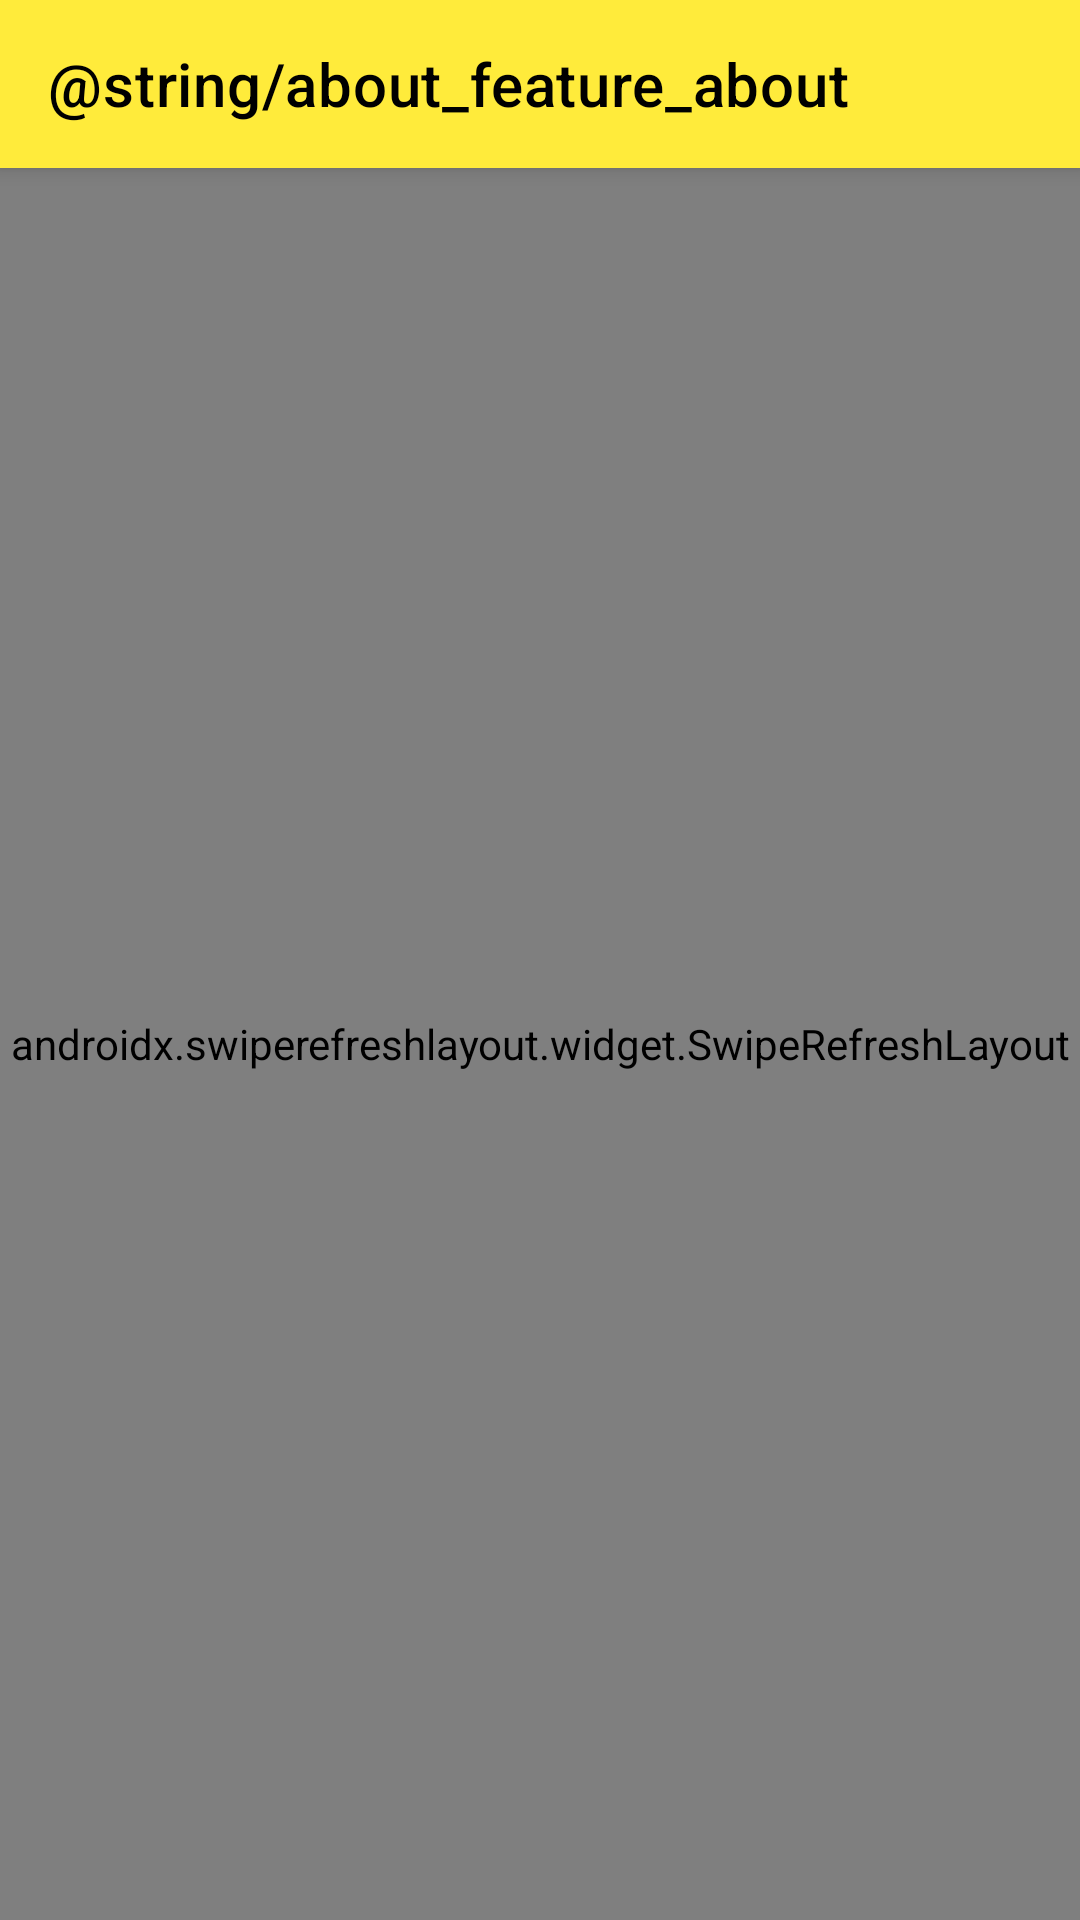

Reconstruct the res/layout file that produces this screen, plus the resources it refers to.
<!-- AndroidManifest.xml: application theme Theme.NewsApp -->
<!-- res/layout/fragment_about.xml -->
<?xml version="1.0" encoding="utf-8"?>
<androidx.coordinatorlayout.widget.CoordinatorLayout xmlns:android="http://schemas.android.com/apk/res/android"
    xmlns:app="http://schemas.android.com/apk/res-auto"
    xmlns:tools="http://schemas.android.com/tools"
    android:layout_width="match_parent"
    android:layout_height="match_parent"
    tools:context=".main.about.AboutFragment">

    <com.google.android.material.appbar.AppBarLayout
        android:id="@+id/appBarLayout"
        android:layout_width="match_parent"
        android:layout_height="wrap_content"
        android:fitsSystemWindows="true"
        android:theme="@style/ThemeOverlay.AppCompat.Dark.ActionBar">

        <androidx.appcompat.widget.Toolbar
            android:id="@+id/toolbar"
            android:layout_width="match_parent"
            android:layout_height="?attr/actionBarSize"
            android:padding="4dp"
            app:theme="@style/ThemeOverlay.MaterialComponents.ActionBar"
            app:title="@string/about_feature_about">

        </androidx.appcompat.widget.Toolbar>
    </com.google.android.material.appbar.AppBarLayout>

    <androidx.swiperefreshlayout.widget.SwipeRefreshLayout
        android:id="@+id/swipeSourceRefreshLayout"
        android:layout_width="match_parent"
        android:layout_height="match_parent"
        app:layout_behavior="@string/appbar_scrolling_view_behavior">

        <FrameLayout
            android:layout_width="match_parent"
            android:layout_height="match_parent">

            <com.google.android.material.textview.MaterialTextView
                android:id="@+id/textView"
                android:layout_width="wrap_content"
                android:layout_height="wrap_content"
                android:layout_gravity="center"
                android:gravity="center"
                android:text="@string/temporary_about"
                android:textSize="40sp" />

        </FrameLayout>
    </androidx.swiperefreshlayout.widget.SwipeRefreshLayout>
</androidx.coordinatorlayout.widget.CoordinatorLayout>
<!-- resources referenced by this layout -->
<resources>
  <string name="temporary_about">ABOUT</string>
  <style name="Theme.NewsApp" parent="Theme.MaterialComponents.DayNight.NoActionBar">
          
          <item name="colorPrimary">@color/primaryColor</item>
          <item name="colorPrimaryVariant">@color/primaryDarkColor</item>
          <item name="colorOnPrimary">@color/primaryLightColor</item>
          
          <item name="colorSecondary">@color/secondaryLightColor</item>
          <item name="colorSecondaryVariant">@color/secondaryColor</item>
          <item name="colorOnSecondary">@color/secondaryDarkColor</item>
          
          <item name="android:statusBarColor">?attr/colorPrimaryVariant</item>
          
          <item name="toolbarStyle">@style/Theme.NewsApp.Toolbar</item>
      </style>
  <color name="primaryColor">#ffeb3b</color>
  <color name="primaryDarkColor">#c8b900</color>
  <color name="primaryLightColor">#ffff72</color>
  <color name="secondaryLightColor">#7a7cff</color>
  <color name="secondaryColor">#304ffe</color>
  <color name="secondaryDarkColor">#0026ca</color>
  <style name="Theme.NewsApp.Toolbar" parent="Widget.MaterialComponents.Toolbar">
          <item name="titleTextColor">@color/primaryTextColor</item>
      </style>
  <color name="primaryTextColor">#000000</color>
</resources>
